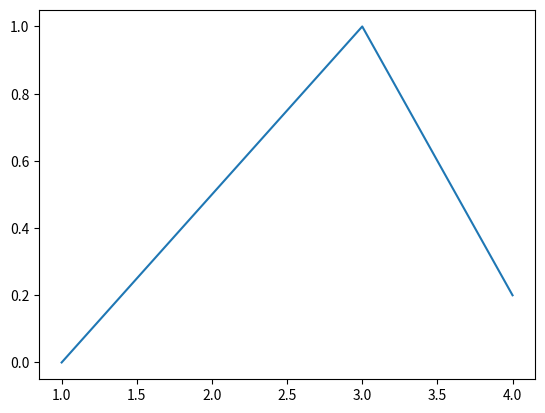

Here is the Python script that generated this plot:
import matplotlib.pyplot as plt

fig = plt.figure()
ax = fig.subplots()
ax.plot([1, 2, 3, 4], [0, 0.5, 1, 0.2])

plt.show()